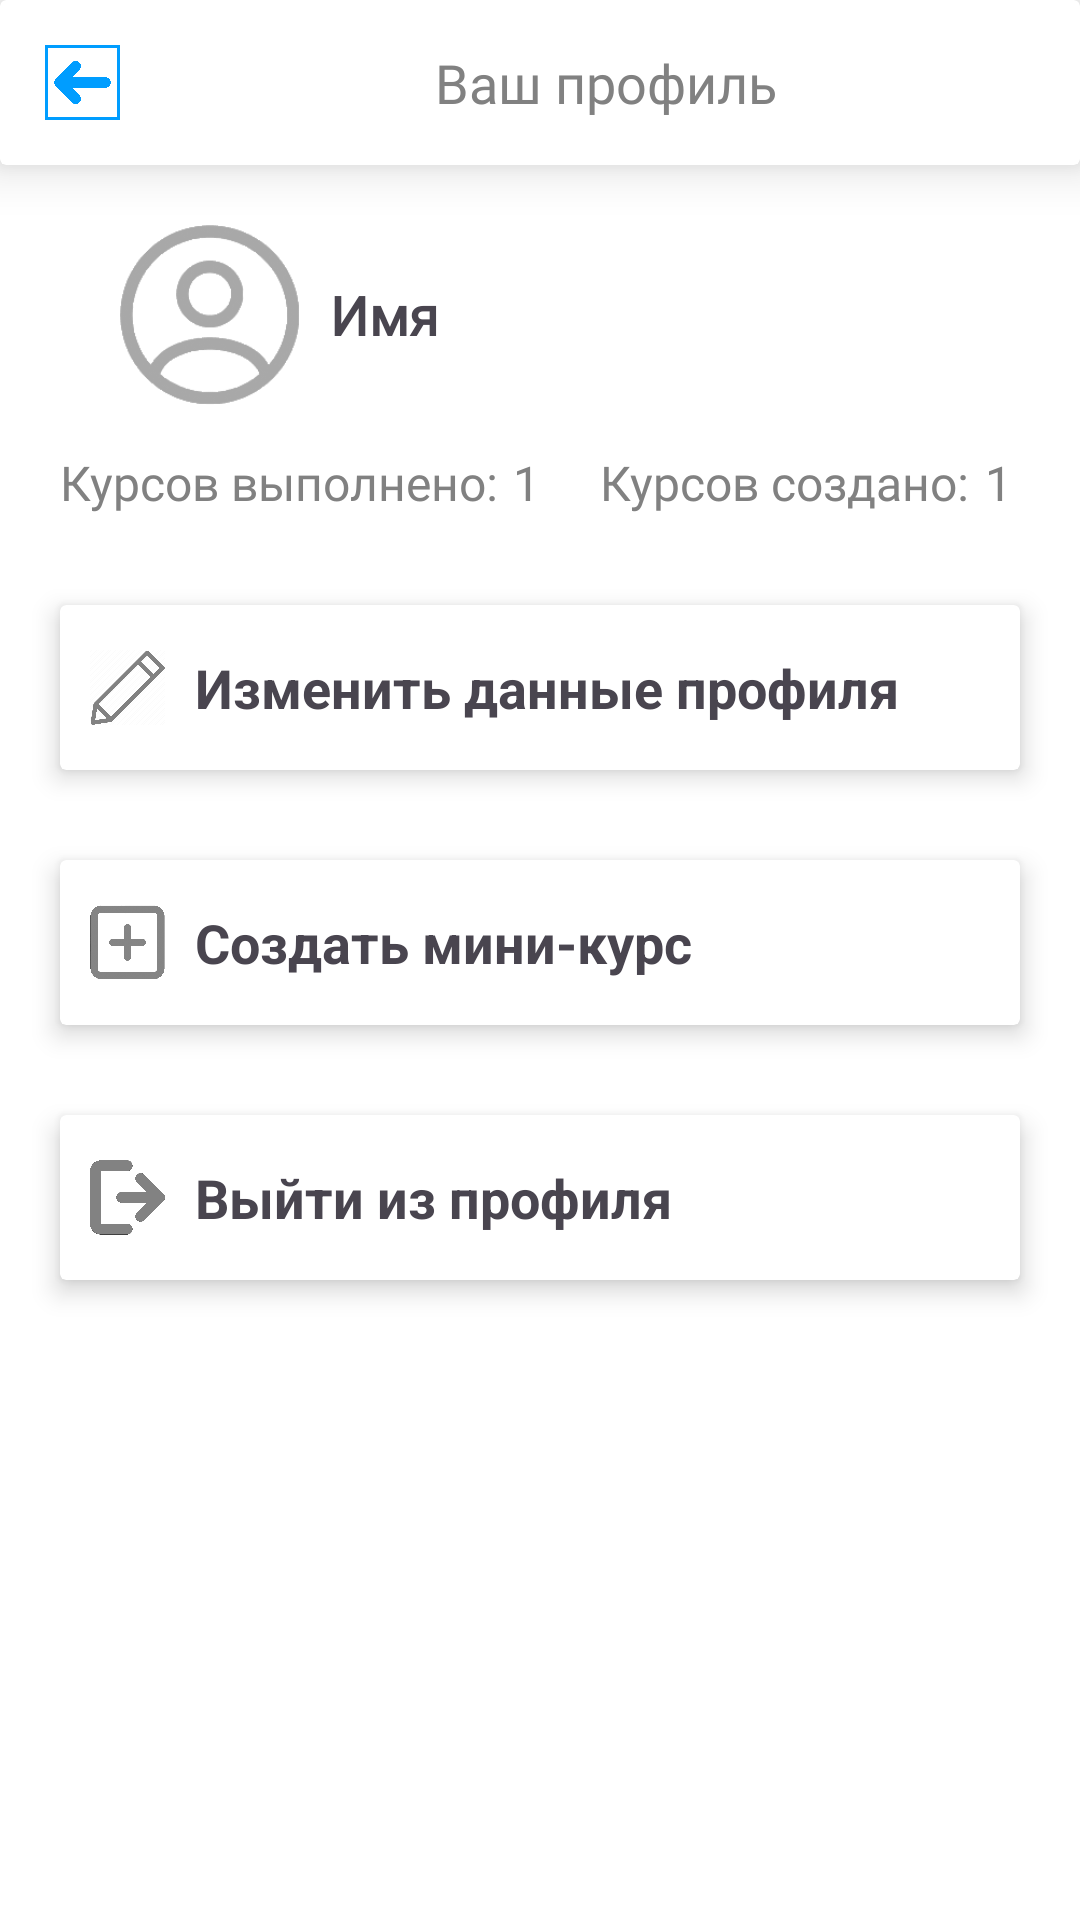

Here is an Android app screen rendered from its layout file. Give the layout XML and the strings, colors and styles it references.
<!-- AndroidManifest.xml: application theme Theme.EducationProject2024 -->
<!-- res/layout/activity_profile.xml -->
<?xml version="1.0" encoding="utf-8"?>
<LinearLayout xmlns:android="http://schemas.android.com/apk/res/android"
    xmlns:app="http://schemas.android.com/apk/res-auto"
    xmlns:tools="http://schemas.android.com/tools"
    android:id="@+id/main"
    android:layout_width="match_parent"
    android:layout_height="match_parent"
    android:orientation="vertical"
    android:background="@color/white"
    tools:context=".activities.ProfileActivity">

    <androidx.cardview.widget.CardView
        android:layout_width="match_parent"
        android:layout_height="wrap_content"
        app:cardElevation="10dp">

        <LinearLayout
            android:layout_width="match_parent"
            android:layout_height="wrap_content"
            android:orientation="horizontal">

            <ImageView
                android:onClick="HomeFromProfile"
                android:layout_width="25dp"
                android:layout_height="25dp"
                android:layout_marginStart="15dp"
                android:layout_marginTop="15dp"
                android:layout_marginBottom="15dp"
                android:src="@drawable/leftarrow" />

            <TextView
                android:layout_width="wrap_content"
                android:layout_height="wrap_content"
                android:layout_marginStart="105dp"
                android:layout_gravity="center"
                android:fontFamily="@font/roboto"
                android:textSize="18sp"
                android:textColor="@color/gray"
                android:text="Ваш профиль" />

        </LinearLayout>

    </androidx.cardview.widget.CardView>

    <LinearLayout
        android:layout_width="wrap_content"
        android:layout_height="wrap_content"
        android:layout_marginTop="20dp"
        android:orientation="horizontal">

        <ImageView
            android:layout_width="60dp"
            android:layout_height="60dp"
            android:layout_marginStart="40dp"
            android:src="@drawable/profile" />

        <TextView
            android:id="@+id/profile_name"
            android:layout_width="wrap_content"
            android:layout_height="wrap_content"
            android:layout_marginStart="10dp"
            android:fontFamily="@font/roboto"
            android:layout_gravity="center"
            android:textStyle="bold"
            android:textSize="18sp"
            android:text="Имя" />

    </LinearLayout>

    <LinearLayout
        android:layout_width="match_parent"
        android:layout_height="wrap_content"
        android:layout_marginStart="20dp"
        android:layout_marginEnd="20dp"
        android:layout_marginTop="15dp"
        android:orientation="horizontal">

        <TextView
            android:layout_width="wrap_content"
            android:layout_height="wrap_content"
            android:fontFamily="@font/roboto"
            android:textColor="@color/gray"
            android:textSize="16sp"
            android:text="Курсов выполнено:" />

        <TextView
            android:id="@+id/courses_completed_num"
            android:layout_width="wrap_content"
            android:layout_height="wrap_content"
            android:layout_marginStart="5dp"
            android:fontFamily="@font/roboto"
            android:textColor="@color/gray"
            android:textSize="16sp"
            android:text="1" />

        <TextView
            android:layout_width="wrap_content"
            android:layout_height="wrap_content"
            android:layout_marginStart="20dp"
            android:fontFamily="@font/roboto"
            android:textColor="@color/gray"
            android:textSize="16sp"
            android:text="Курсов создано:" />

        <TextView
            android:id="@+id/courses_created_num"
            android:layout_width="wrap_content"
            android:layout_height="wrap_content"
            android:layout_marginStart="5dp"
            android:fontFamily="@font/roboto"
            android:textColor="@color/gray"
            android:textSize="16sp"
            android:text="1" />

    </LinearLayout>

    <androidx.cardview.widget.CardView
        android:onClick="ChangeUserFromProfile"
        android:layout_width="match_parent"
        android:layout_height="wrap_content"
        android:layout_marginStart="20dp"
        android:layout_marginEnd="20dp"
        android:layout_marginTop="30dp"
        app:cardElevation="5dp">

        <LinearLayout
            android:layout_width="match_parent"
            android:layout_height="match_parent"
            android:orientation="horizontal">

            <ImageView
                android:layout_width="25dp"
                android:layout_height="25dp"
                android:layout_marginStart="10dp"
                android:layout_marginTop="15dp"
                android:layout_marginBottom="15dp"
                android:src="@drawable/pencil" />

            <LinearLayout
                android:layout_width="wrap_content"
                android:layout_height="wrap_content"
                android:layout_gravity="center"
                android:layout_marginStart="10dp"
                android:orientation="vertical">

                <TextView
                    android:layout_width="wrap_content"
                    android:layout_height="wrap_content"
                    android:textStyle="bold"
                    android:textSize="18sp"
                    android:text="Изменить данные профиля" />

            </LinearLayout>

        </LinearLayout>

    </androidx.cardview.widget.CardView>

    <androidx.cardview.widget.CardView
        android:onClick="CourseCreationFromProfile"
        android:layout_width="match_parent"
        android:layout_height="wrap_content"
        android:layout_marginStart="20dp"
        android:layout_marginEnd="20dp"
        android:layout_marginTop="30dp"
        app:cardElevation="5dp">

        <LinearLayout
            android:layout_width="match_parent"
            android:layout_height="match_parent"
            android:orientation="horizontal">

            <ImageView
                android:layout_width="25dp"
                android:layout_height="25dp"
                android:layout_marginStart="10dp"
                android:layout_marginTop="15dp"
                android:layout_marginBottom="15dp"
                android:src="@drawable/plus" />

            <LinearLayout
                android:layout_width="wrap_content"
                android:layout_height="wrap_content"
                android:layout_gravity="center"
                android:layout_marginStart="10dp"
                android:orientation="vertical">

                <TextView
                    android:layout_width="wrap_content"
                    android:layout_height="wrap_content"
                    android:textStyle="bold"
                    android:textSize="18sp"
                    android:text="Создать мини-курс" />

            </LinearLayout>

        </LinearLayout>

    </androidx.cardview.widget.CardView>

    <androidx.cardview.widget.CardView
        android:onClick="AccountExit"
        android:layout_width="match_parent"
        android:layout_height="wrap_content"
        android:layout_marginStart="20dp"
        android:layout_marginEnd="20dp"
        android:layout_marginTop="30dp"
        app:cardElevation="5dp">

        <LinearLayout
            android:layout_width="match_parent"
            android:layout_height="match_parent"
            android:orientation="horizontal">

            <ImageView
                android:layout_width="25dp"
                android:layout_height="25dp"
                android:layout_marginStart="10dp"
                android:layout_marginTop="15dp"
                android:layout_marginBottom="15dp"
                android:src="@drawable/exit" />

            <LinearLayout
                android:layout_width="wrap_content"
                android:layout_height="wrap_content"
                android:layout_gravity="center"
                android:layout_marginStart="10dp"
                android:orientation="vertical">

                <TextView
                    android:layout_width="wrap_content"
                    android:layout_height="wrap_content"
                    android:textStyle="bold"
                    android:textSize="18sp"
                    android:text="Выйти из профиля" />

            </LinearLayout>

        </LinearLayout>

    </androidx.cardview.widget.CardView>

</LinearLayout>
<!-- resources referenced by this layout -->
<resources>
  <color name="gray">#818181</color>
  <color name="white">#FFFFFFFF</color>
  <!-- drawable exit: png bitmap (drawable, 28755 bytes) -->
  <!-- drawable leftarrow: png bitmap (drawable, 18893 bytes) -->
  <!-- drawable pencil: png bitmap (drawable, 38553 bytes) -->
  <!-- drawable plus: png bitmap (drawable, 221448 bytes) -->
  <!-- drawable profile: png bitmap (drawable, 7910 bytes) -->
  <style name="Theme.EducationProject2024" parent="Base.Theme.EducationProject2024" />
  <style name="Base.Theme.EducationProject2024" parent="Theme.Material3.DayNight.NoActionBar">
          
          
      </style>
</resources>
